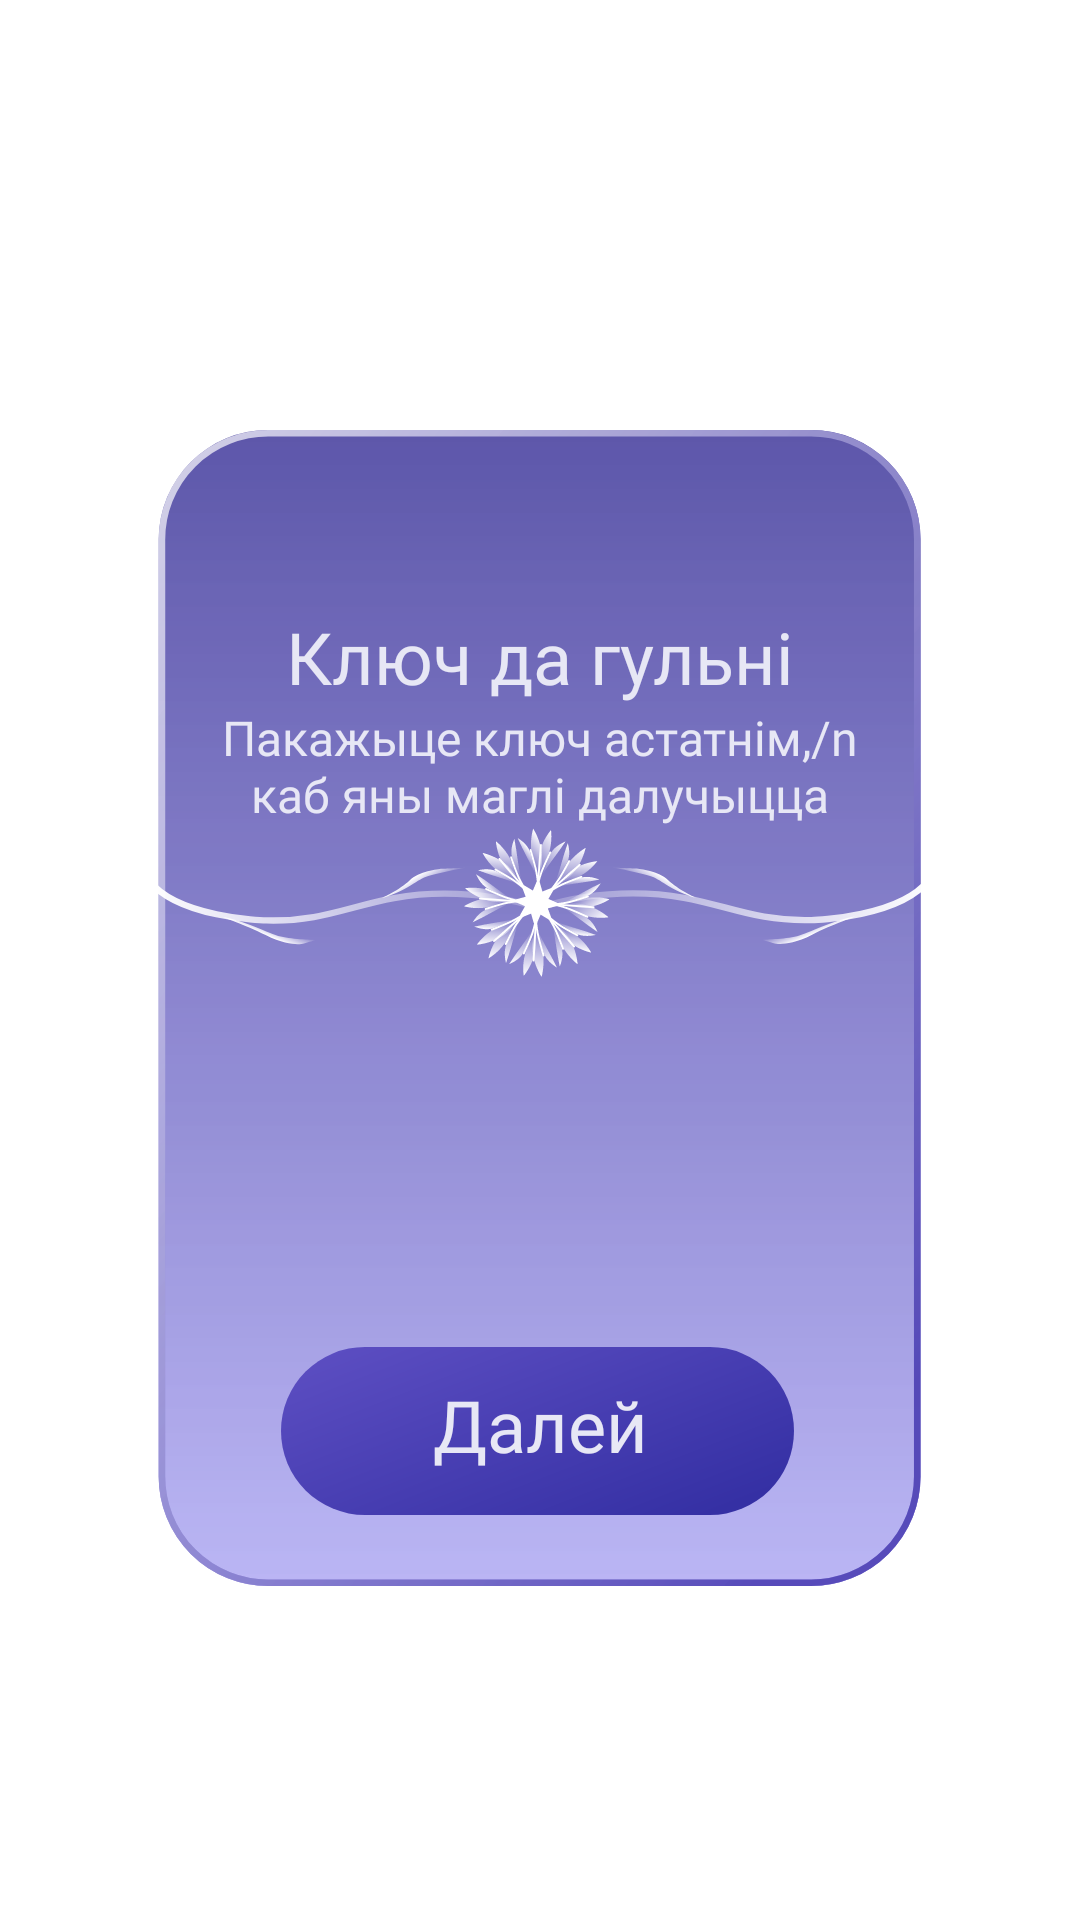

Produce the Android XML layout that renders to this screen, including the resource entries it uses.
<!-- AndroidManifest.xml: application theme AppTheme -->
<!-- res/layout/fragment_game_key.xml -->
<?xml version="1.0" encoding="UTF-8"?>
<androidx.constraintlayout.widget.ConstraintLayout xmlns:android="http://schemas.android.com/apk/res/android"
    xmlns:app="http://schemas.android.com/apk/res-auto"
    android:layout_width="match_parent"
    android:layout_height="match_parent">

    <ImageView
        android:id="@+id/bg_panel_online_mode"
        android:layout_width="0dp"
        android:layout_height="0dp"

        app:layout_constraintBottom_toTopOf="@+id/gl_panel_end_mode"
        app:layout_constraintEnd_toStartOf="@+id/gl_panel_right_mode"
        app:layout_constraintHorizontal_bias="0.0"
        app:layout_constraintStart_toStartOf="@+id/gl_panel_left_mode"
        app:layout_constraintTop_toTopOf="@+id/gl_panel_start_mode"
        app:layout_constraintVertical_bias="0.0"
        app:srcCompat="@drawable/ic_bg_panel" />

    <Button
        android:id="@+id/button_next_create_game"
        android:layout_width="wrap_content"
        android:layout_height="wrap_content"
        android:background="@drawable/ic_dark_button_short"
        android:fontFamily="@font/nunito"
        android:paddingBottom="10dp"
        android:text="@string/next_button"
        android:textAllCaps="false"
        android:textColor="@color/colorMain"
        android:textSize="24sp"
        app:layout_constraintBottom_toTopOf="@+id/gl_panel_end_mode"
        app:layout_constraintEnd_toStartOf="@+id/guideline13"
        app:layout_constraintHorizontal_bias="0.5"
        app:layout_constraintStart_toStartOf="@+id/guideline14"
        app:layout_constraintTop_toTopOf="@+id/guideline17" />

    <TextView
        android:id="@+id/text_view_title_game_key"
        android:layout_width="wrap_content"
        android:layout_height="wrap_content"
        android:elevation="4dp"
        android:fontFamily="@font/nunito"
        android:paddingTop="30dp"
        android:text="@string/title_game_key"
        android:textAllCaps="false"
        android:textColor="@color/colorMain"
        android:textSize="24sp"
        android:translationZ="2dp"
        app:layout_constraintBottom_toTopOf="@+id/text_view_subtitle_game_key"
        app:layout_constraintEnd_toStartOf="@+id/guideline13"
        app:layout_constraintHorizontal_bias="0.5"
        app:layout_constraintStart_toStartOf="@+id/guideline14"
        app:layout_constraintTop_toTopOf="@+id/guideline20" />

    <TextView
        android:id="@+id/text_view_subtitle_game_key"
        android:layout_width="0dp"
        android:layout_height="wrap_content"
        android:elevation="4dp"
        android:fontFamily="@font/nunito"
        android:gravity="center"
        android:text="@string/subtitle_game_key"
        android:textAllCaps="false"
        android:textColor="@color/colorMain"
        android:textSize="16sp"
        android:translationZ="2dp"
        app:layout_constraintEnd_toStartOf="@+id/guideline13"
        app:layout_constraintHorizontal_bias="0.5"
        app:layout_constraintStart_toStartOf="@+id/guideline14"
        app:layout_constraintTop_toBottomOf="@+id/text_view_title_game_key" />

    <ImageView
        android:id="@+id/imageView4"
        android:layout_width="wrap_content"
        android:layout_height="wrap_content"
        android:background="@drawable/ic_kvetka"
        app:layout_constraintEnd_toStartOf="@+id/guideline13"
        app:layout_constraintStart_toStartOf="@+id/guideline14"
        app:layout_constraintTop_toBottomOf="@+id/text_view_subtitle_game_key" />

    <TextView
        android:id="@+id/text_view_key"
        android:layout_width="wrap_content"
        android:layout_height="wrap_content"
        android:elevation="4dp"
        android:fontFamily="@font/nunito"
        android:textAllCaps="false"
        android:textColor="@color/colorMain"
        android:textSize="32sp"
        android:translationZ="2dp"
        app:layout_constraintBottom_toTopOf="@+id/guideline8"
        app:layout_constraintEnd_toStartOf="@+id/guideline13"
        app:layout_constraintStart_toStartOf="@+id/guideline14" />

    <androidx.constraintlayout.widget.Guideline
        android:id="@+id/guideline17"
        android:layout_width="wrap_content"
        android:layout_height="wrap_content"
        android:orientation="horizontal"
        app:layout_constraintGuide_percent="0.65" />

    <androidx.constraintlayout.widget.Guideline
        android:id="@+id/guideline8"
        android:layout_width="wrap_content"
        android:layout_height="wrap_content"
        android:orientation="horizontal"
        app:layout_constraintGuide_percent="0.58" />

    <androidx.constraintlayout.widget.Guideline
        android:id="@+id/gl_panel_right_mode"
        android:layout_width="wrap_content"
        android:layout_height="wrap_content"
        android:orientation="vertical"
        app:layout_constraintGuide_percent="0.93" />

    <androidx.constraintlayout.widget.Guideline
        android:id="@+id/gl_panel_left_mode"
        android:layout_width="wrap_content"
        android:layout_height="wrap_content"
        android:orientation="vertical"
        app:layout_constraintGuide_percent="0.07" />

    <androidx.constraintlayout.widget.Guideline
        android:id="@+id/gl_panel_start_mode"
        android:layout_width="wrap_content"
        android:layout_height="wrap_content"
        android:orientation="horizontal"
        app:layout_constraintGuide_percent="0.2" />

    <androidx.constraintlayout.widget.Guideline
        android:id="@+id/gl_panel_end_mode"
        android:layout_width="wrap_content"
        android:layout_height="wrap_content"
        android:orientation="horizontal"
        app:layout_constraintGuide_percent="0.85" />

    <androidx.constraintlayout.widget.Guideline
        android:id="@+id/guideline13"
        android:layout_width="wrap_content"
        android:layout_height="wrap_content"
        android:orientation="vertical"
        app:layout_constraintGuide_percent="0.8" />

    <androidx.constraintlayout.widget.Guideline
        android:id="@+id/guideline14"
        android:layout_width="wrap_content"
        android:layout_height="wrap_content"
        android:orientation="vertical"
        app:layout_constraintGuide_percent="0.2" />

    <androidx.constraintlayout.widget.Guideline
        android:id="@+id/guideline20"
        android:layout_width="wrap_content"
        android:layout_height="wrap_content"
        android:orientation="horizontal"
        app:layout_constraintGuide_percent="0.27" />

</androidx.constraintlayout.widget.ConstraintLayout>
<!-- resources referenced by this layout -->
<resources>
  <color name="colorMain">#E7E7F5</color>
  <!-- drawable ic_bg_panel: vector/xml drawable (drawable, 2245 chars, omitted) -->
  <!-- drawable ic_dark_button_short (drawable) -->
  <vector xmlns:android="http://schemas.android.com/apk/res/android"
      xmlns:aapt="http://schemas.android.com/aapt"
      android:width="179dp"
      android:height="64dp"
      android:viewportWidth="179"
      android:viewportHeight="64">
    <path
        android:pathData="M31,1L146,1A28,28 0,0 1,174 29L174,29A28,28 0,0 1,146 57L31,57A28,28 0,0 1,3 29L3,29A28,28 0,0 1,31 1z">
      <aapt:attr name="android:fillColor">
        <gradient 
            android:startY="5.54333"
            android:startX="12.3085"
            android:endY="95.0818"
            android:endX="47.0477"
            android:type="linear">
          <item android:offset="0" android:color="#FF5B4DC1"/>
          <item android:offset="1" android:color="#FF3530A4"/>
        </gradient>
      </aapt:attr>
    </path>
  </vector>
  <!-- drawable ic_kvetka: vector/xml drawable (drawable, 30684 chars, omitted) -->
  <string name="next_button">Далей</string>
  <string name="subtitle_game_key">Пакажыце ключ астатнім,/n
          каб яны маглі далучыцца</string>
  <string name="title_game_key">Ключ да гульні</string>
  <style name="AppTheme" parent="Theme.MaterialComponents.Light.NoActionBar">
          
          <item name="colorPrimary">#5E35B1</item>
          <item name="colorPrimaryDark">@color/colorPrimaryDark</item>
          <item name="colorAccent">@color/colorAccent</item>
      </style>
  <color name="colorPrimaryDark">#232323</color>
  <color name="colorAccent">#C0C3C3</color>
</resources>
